Run: headless pygame with SDL's dummy video driver; simulated clock (each Clock.tick advances the game by its frame time, no real sleeping); random seed 0; keys injected as events and as key.get_pressed() state; no mouse input.
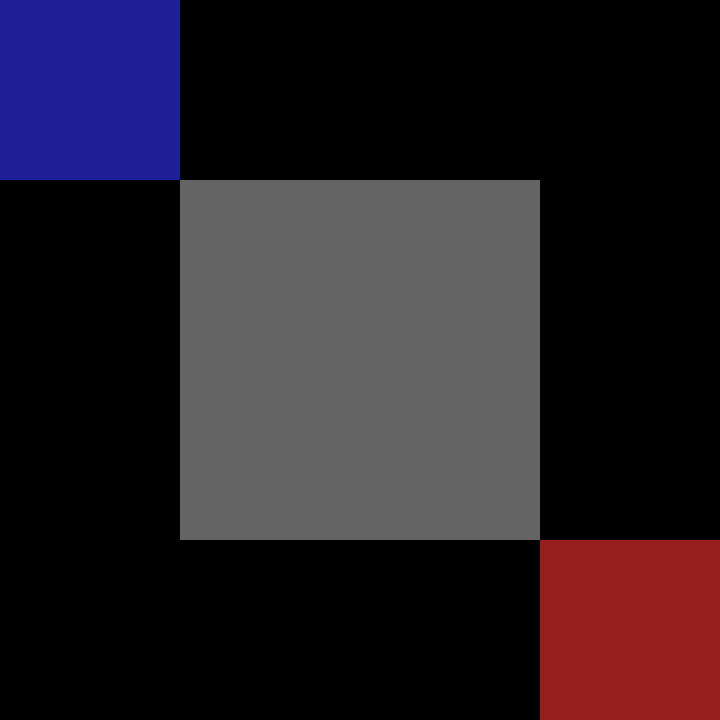
Frame 1 of 4 · flips 1–60 · no input
Frame 2 of 4 · flips 61–180 · tapped SPACE, RETURN · held RIGHT (→), D · screen unchanged from frame 1, image omitted
Frame 3 of 4 · flips 181–300 · held DOWN (↓), S · screen unchanged from frame 2, image omitted
Frame 4 of 4 · flips 301–420 · held LEFT (←), A, UP (↑), W · screen unchanged from frame 3, image omitted

The pygame program that drew these frames:

import pygame

if __name__ == "__main__":
    
    pygame.init()
    width = 720
    height = 720
    screen = pygame.display.set_mode((width, height))
    clock = pygame.time.Clock()
    running = True

    allSquares = [[0,0,0,0],
                  [0,1,1,0],
                  [0,1,1,0],
                  [0,0,0,0],]

    scaleX = width / len(allSquares)
    scaleY = height / len(allSquares[0])

    start = [0, 0]
    startRect = pygame.Rect(start[0] * scaleX, start[1] * scaleY, scaleX, scaleY)

    goal = [3, 3]
    goalRect = pygame.Rect(goal[0] * scaleX, goal[1] * scaleY, scaleX, scaleY)


    while running:
        for event in pygame.event.get():
            if event.type == pygame.QUIT:
                running = False

        screen.fill("black")

        for i in range(len(allSquares)):
            for j in range(len(allSquares[i])):
                if allSquares[i][j]:
                    pygame.draw.rect(screen, (100, 100, 100), (i * scaleX, j * scaleY, scaleX, scaleY))

        pygame.draw.rect(screen, (30, 30, 150), startRect)
        pygame.draw.rect(screen, (150, 30, 30), goalRect)

        pygame.display.flip()

        clock.tick(60)

    pygame.quit()
    
